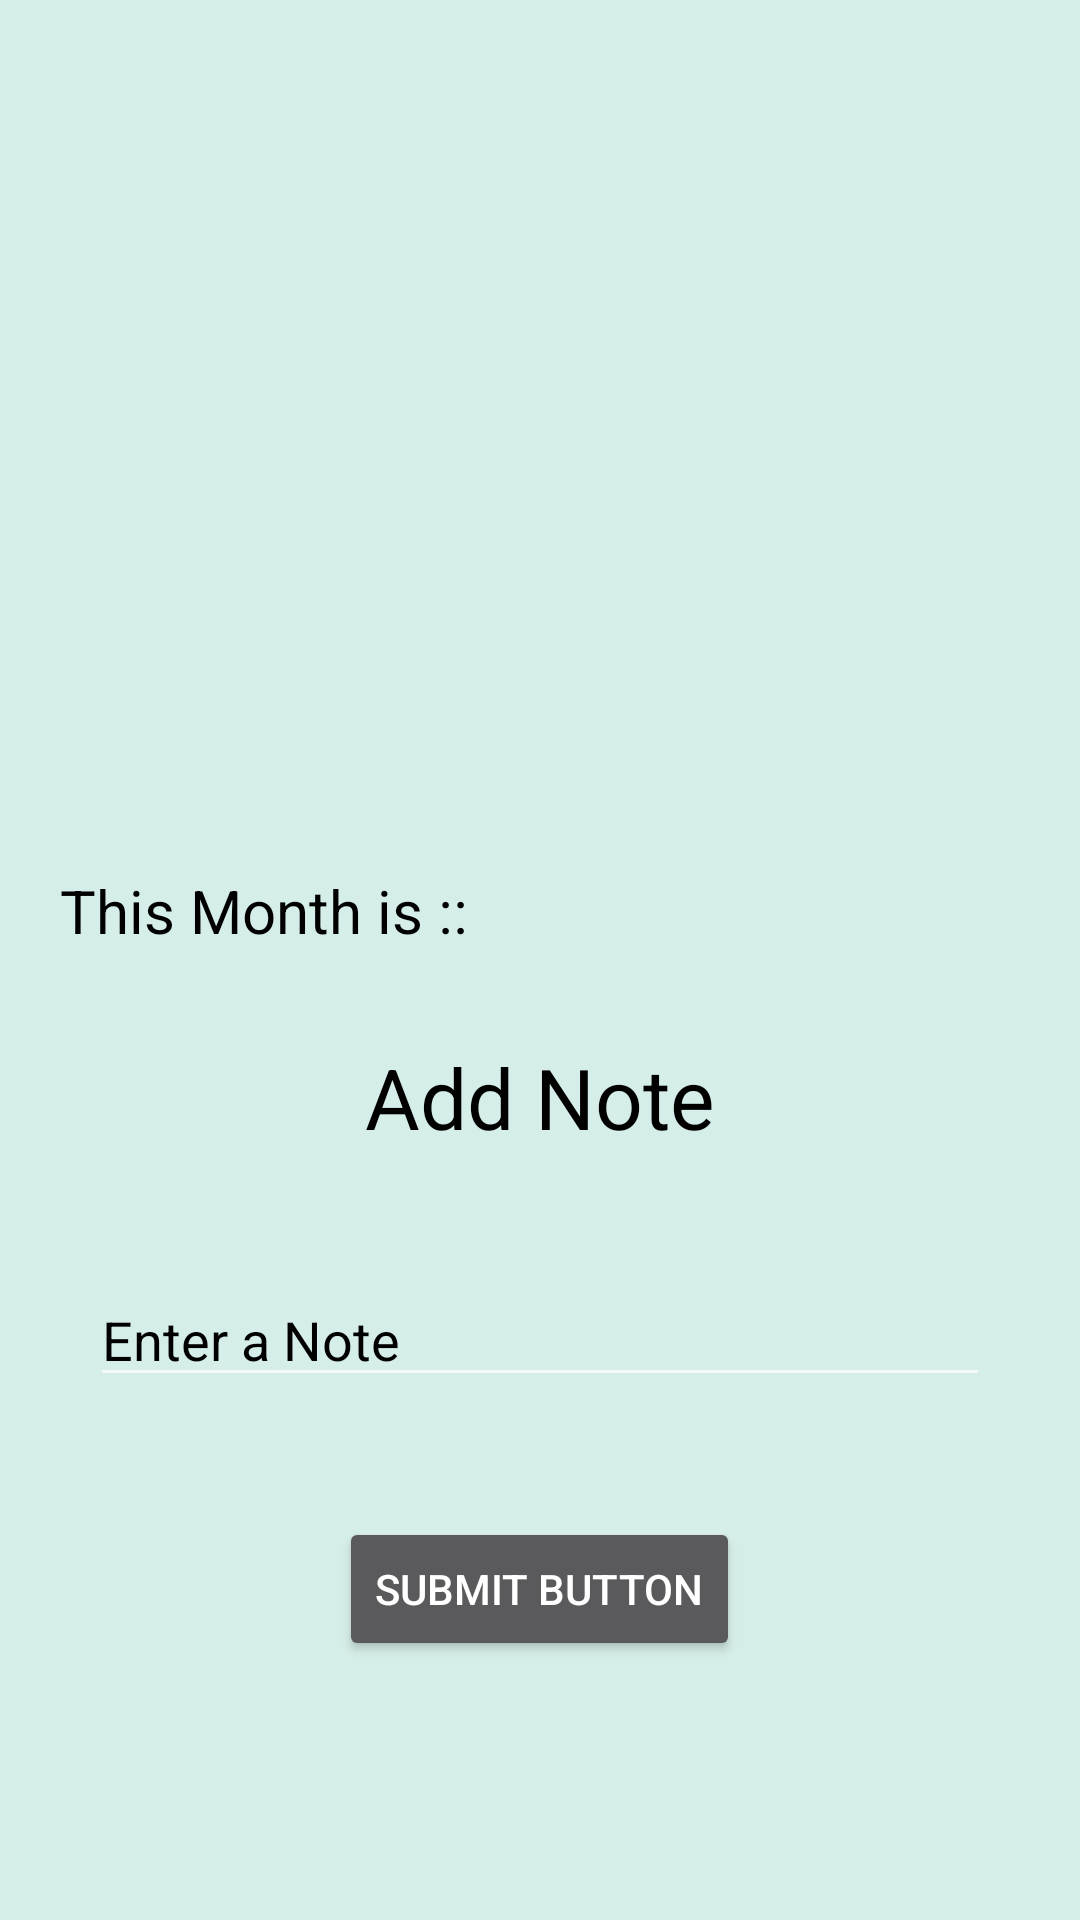

Produce the Android XML layout that renders to this screen, including the resource entries it uses.
<!-- AndroidManifest.xml: application theme Theme.AppCompat.NoActionBar -->
<!-- res/layout/activity_fab.xml -->
<?xml version="1.0" encoding="utf-8"?>
<LinearLayout xmlns:android="http://schemas.android.com/apk/res/android"
    xmlns:tools="http://schemas.android.com/tools"
    android:layout_width="match_parent"
    android:layout_height="match_parent"
    android:orientation="vertical"
    xmlns:app="http://schemas.android.com/apk/res-auto"
    android:background="@color/bluishgreen"
    tools:context=".FabActivity">
    <ImageView
        android:layout_width="match_parent"
        android:layout_height="250dp"
        android:layout_margin="10dp"
        android:padding="10dp"
        android:src="@drawable/img"
        android:id="@+id/Image"
        tools:ignore="MissingConstraints" />
    <LinearLayout
        android:layout_width="wrap_content"
        android:layout_height="wrap_content"
        android:orientation="horizontal"
        android:layout_margin="10dp">
        <TextView
            android:layout_width="match_parent"
            android:layout_height="wrap_content"
            android:text="@string/months_is"
            android:layout_margin="10dp"
            android:id="@+id/month"
            android:textColor="@color/black"
            android:textSize="20sp"
            tools:ignore="MissingConstraints" />

        <TextView
            android:layout_width="match_parent"
            android:layout_height="wrap_content"
            android:id="@+id/tv_month_name"
            android:layout_margin="10dp"
            android:textColor="@color/black"
            android:textSize="20sp"
            tools:ignore="MissingConstraints" />
        <TextView
            android:layout_width="match_parent"
            android:layout_height="wrap_content"
            android:id="@+id/tv_month_date"
            android:layout_margin="10dp"
            android:textColor="@color/black"
            android:textSize="20sp"
            tools:ignore="MissingConstraints" />
    </LinearLayout>

<TextView
    android:layout_width="wrap_content"
    android:layout_height="wrap_content"
    android:text="@string/add_note"
    android:layout_gravity="center"

    android:layout_margin="10dp"
    android:textColor="@color/black"
    android:textSize="28sp"/>

    <EditText
        android:id="@+id/et_task"
        android:layout_width="match_parent"
        android:layout_height="wrap_content"
        android:hint="@string/enter_a_note"
        android:layout_margin="30dp"
        android:inputType="text"
        android:textColorHint="@color/black"/>
    <Button
        android:layout_width="wrap_content"
        android:layout_height="wrap_content"
        android:text="@string/submit_button"
        android:id="@+id/submit_btn"
        android:layout_marginTop="10dp"
        android:layout_gravity="center"/>


</LinearLayout>
<!-- resources referenced by this layout -->
<resources>
  <color name="black">#FF000000</color>#
  <color name="bluishgreen">#D6EEEA</color>
  <string name="add_note">Add Note</string>
  <string name="enter_a_note">Enter a Note</string>
  <string name="months_is">This Month is ::</string>
  <string name="submit_button">Submit Button</string>
</resources>
